Run: headless pygame with SDL's dummy video driver; simulated clock (each Clock.tick advances the game by its frame time, no real sleeping); random seed 0; keys injected as events and as key.get_pressed() state; mouse plan: one left click at the window centre at the start of phase 2, then a move to the lower-right quarter at the start of phase 3.
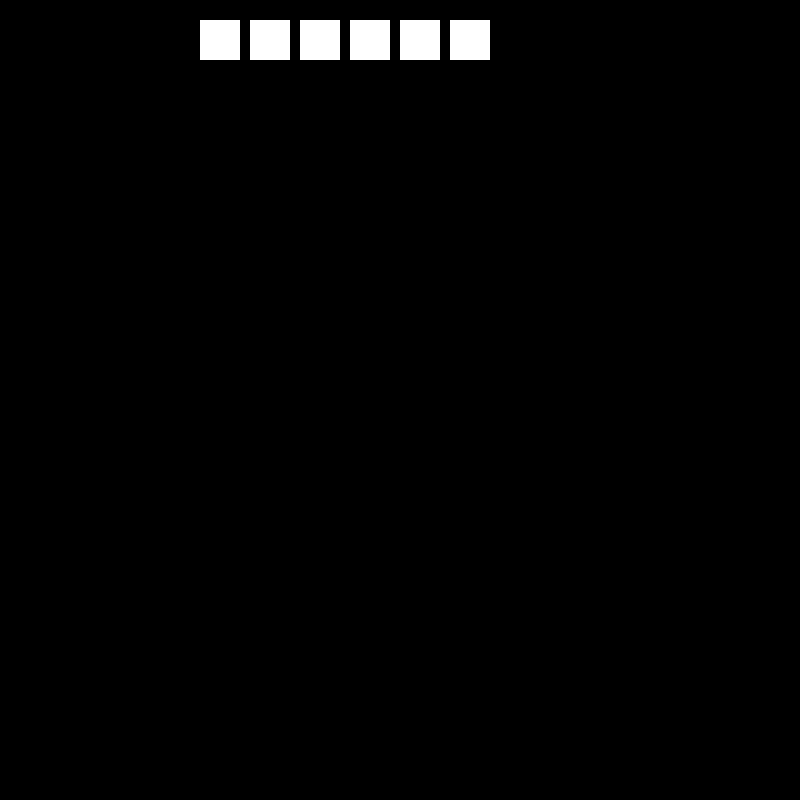
Frame 1 of 4 · flips 1–60 · no input
Frame 2 of 4 · flips 61–180 · clicked the window centre · tapped SPACE, RETURN · held RIGHT (→), D · screen unchanged from frame 1, image omitted
Frame 3 of 4 · flips 181–300 · moved the mouse to the lower-right quarter · held DOWN (↓), S · screen unchanged from frame 2, image omitted
Frame 4 of 4 · flips 301–420 · held LEFT (←), A, UP (↑), W · screen unchanged from frame 3, image omitted

The pygame program that drew these frames:

import pygame
import math

pygame.init()
WIDTH, HEIGHT = 800, 800
SCREEN = pygame.display.set_mode((WIDTH, HEIGHT))
BLACK = pygame.Color(0, 0, 0)
WHITE = pygame.Color(255, 255, 255)


class GameObject:
    def draw(self):
        raise NotImplementedError

    def handle(self):
        raise NotImplementedError


# если ты фигуру изволишь изменить - то унаследуй (pygame.sprite.Sprite)
class Button:
    def __init__(self):
        # super().__init__() и вот это раскомментируй
        self.rect0 = pygame.draw.rect(
            SCREEN,
            WHITE,
            (WIDTH // 2 , 20, 40, 40)
        )
        self.rect = pygame.draw.rect(
            SCREEN,
            WHITE,
            (WIDTH // 2 - 20, 20, 40, 40)
        )
        self.rect2 = pygame.draw.rect(
            SCREEN,
            WHITE,
            (WIDTH // 2 - 50, 20, 40, 40)
        )
        self.rect3 = pygame.draw.rect(
            SCREEN,
            WHITE,
            (WIDTH // 2 - 100, 20, 40, 40)
        )
        self.rect4 = pygame.draw.rect(
            SCREEN,
            WHITE,
            (WIDTH // 2 - 100, 20, 40, 40)
        )
        self.rect5 = pygame.draw.rect(
            SCREEN,
            WHITE,
            (WIDTH // 2 - 100, 20, 40, 40)
        )

    def draw(self):
        self.rect0 = pygame.draw.rect(
            SCREEN,
            WHITE,
            (WIDTH // 2 + 50, 20, 40, 40)
        )
        self.rect = pygame.draw.rect(
            SCREEN,
            WHITE,
            (WIDTH // 2, 20, 40, 40)
        )
        
        self.rect2 = pygame.draw.rect(
            SCREEN,
            WHITE,
            (WIDTH // 2 - 50, 20, 40, 40)
        )
        self.rect3 = pygame.draw.rect(
            SCREEN,
            WHITE,
            (WIDTH // 2 - 100, 20, 40, 40)
        )
        self.rect4 = pygame.draw.rect(
            SCREEN,
            WHITE,
            (WIDTH // 2 - 150, 20, 40, 40)
        )
        self.rect5 = pygame.draw.rect(
            SCREEN,
            WHITE,
            (WIDTH // 2 - 200, 20, 40, 40)
        )


class Pen(GameObject):
    def __init__(self, *args, **kwargs):
        self.points = []  # [(x1, y1), (x2, y2)]

    def draw(self):
        for idx, point in enumerate(self.points[:-1]):
            pygame.draw.line(
                SCREEN,
                WHITE,
                start_pos=point,  # self.points[idx]
                end_pos=self.points[idx + 1],
                width=5,
            )

    def handle(self, mouse_pos):
        self.points.append(mouse_pos)


class Rectangle(GameObject):
    def __init__(self, start_pos):
        self.start_pos = start_pos
        self.end_pos = start_pos

    def draw(self):
        start_pos_x = min(self.start_pos[0], self.end_pos[0])
        start_pos_y = min(self.start_pos[1], self.end_pos[1])

        end_pos_x = max(self.start_pos[0], self.end_pos[0])
        end_pos_y = max(self.start_pos[1], self.end_pos[1])

        pygame.draw.rect(
            SCREEN,
            WHITE,
            (
                start_pos_x,
                start_pos_y,
                end_pos_x - start_pos_x,
                end_pos_y - start_pos_y,
            ),
            width=5,
        )

    def handle(self, mouse_pos):
        self.end_pos = mouse_pos


class Square(GameObject):
    def __init__(self, start_pos):
        self.start_pos = start_pos
        self.end_pos = start_pos

    def draw(self):
        start_pos_x = min(self.start_pos[0], self.end_pos[0])
        start_pos_y = min(self.start_pos[1], self.end_pos[1])

        end_pos_x = max(self.start_pos[0], self.end_pos[0])
        end_pos_y = max(self.start_pos[1], self.end_pos[1])

        # Get the dimensions of the square
        square_size = min(end_pos_x - start_pos_x, end_pos_y - start_pos_y)

        # Calculate the starting position for the square so that it is centered
        square_start_pos_x = start_pos_x + \
            (end_pos_x - start_pos_x - square_size) // 2
        square_start_pos_y = start_pos_y + \
            (end_pos_y - start_pos_y - square_size) // 2

        pygame.draw.rect(
            SCREEN,
            WHITE,
            (
                square_start_pos_x,
                square_start_pos_y,
                square_size,
                square_size
            ),
            width=5,
        )

    def handle(self, mouse_pos):
        self.end_pos = mouse_pos


class RightTriangle(GameObject):
    def __init__(self, start_pos):
        self.start_pos = start_pos
        self.end_pos = start_pos

    def draw(self):
        start_pos_x = min(self.start_pos[0], self.end_pos[0])
        start_pos_y = min(self.start_pos[1], self.end_pos[1])

        end_pos_x = max(self.start_pos[0], self.end_pos[0])
        end_pos_y = max(self.start_pos[1], self.end_pos[1])

        if start_pos_x < end_pos_x and start_pos_y < end_pos_y:
            point1 = (start_pos_x, end_pos_y)
            point2 = (end_pos_x, end_pos_y)
            point3 = (end_pos_x, start_pos_y)

        elif start_pos_x > end_pos_x and start_pos_y < end_pos_y:
            point1 = (end_pos_x, end_pos_y)
            point2 = (start_pos_x, end_pos_y)
            point3 = (start_pos_x, start_pos_y)

        elif start_pos_x > end_pos_x and start_pos_y > end_pos_y:
            point1 = (end_pos_x, start_pos_y)
            point2 = (start_pos_x, start_pos_y)
            point3 = (start_pos_x, end_pos_y)

        elif start_pos_x < end_pos_x and start_pos_y > end_pos_y:
            point1 = (start_pos_x, start_pos_y)
            point2 = (end_pos_x, start_pos_y)
            point3 = (end_pos_x, end_pos_y)

        pygame.draw.polygon(
            SCREEN,
            WHITE,
            (point1, point2, point3),
            width=5,
        )

    def handle(self, mouse_pos):
        self.end_pos = mouse_pos

class EquilateralTriangle(GameObject):
    def __init__(self, start_pos):
        self.start_pos = start_pos
        self.end_pos = start_pos

    def draw(self):
        length = math.sqrt((self.end_pos[0]-self.start_pos[0])**2 + (self.end_pos[1]-self.start_pos[1])**2)
        height = length * math.sin(math.radians(60))
        half_length = length/2
        half_height = height/2

        x = self.start_pos[0] - half_length
        y = self.start_pos[1] + half_height

        points = [
            (x, y),
            (x+length, y),
            (x+half_length, y-height),
        ]

        pygame.draw.polygon(
            SCREEN,
            WHITE,
            points,
            width=5,
        )

    def handle(self, mouse_pos):
        self.end_pos = mouse_pos

class Rhombus(GameObject):
    def __init__(self, start_pos):
        self.start_pos = start_pos
        self.end_pos = start_pos

    def draw(self):
        start_pos_x = min(self.start_pos[0], self.end_pos[0])
        start_pos_y = min(self.start_pos[1], self.end_pos[1])

        end_pos_x = max(self.start_pos[0], self.end_pos[0])
        end_pos_y = max(self.start_pos[1], self.end_pos[1])

        cx = (start_pos_x + end_pos_x) // 2
        cy = (start_pos_y + end_pos_y) // 2

        points = [
            (cx, start_pos_y),
            (end_pos_x, cy),
            (cx, end_pos_y),
            (start_pos_x, cy)
        ]

        pygame.draw.polygon(
            SCREEN,
            WHITE,
            points,
            width=5,
        )

    def handle(self, mouse_pos):
        self.end_pos = mouse_pos
        
def main():
    running = True
    active_obj = None
    button = Button()
    objects = [
        button
    ]
    clock = pygame.time.Clock()
    current_shape = 'pen'

    while running:
        SCREEN.fill(BLACK)

        for event in pygame.event.get():
            if event.type == pygame.QUIT:
                running = False

            if event.type == pygame.MOUSEBUTTONDOWN:
                if button.rect.collidepoint(pygame.mouse.get_pos()):
                    current_shape = 'rectangle'
                elif button.rect2.collidepoint(pygame.mouse.get_pos()):
                    current_shape = 'square'
                elif button.rect3.collidepoint(pygame.mouse.get_pos()):
                    current_shape = 'right_triangle'
                elif button.rect4.collidepoint(pygame.mouse.get_pos()):
                    current_shape = 'equilateral_triangle'
                elif button.rect5.collidepoint(pygame.mouse.get_pos()):
                    current_shape = 'rhombus'
                elif button.rect0.collidepoint(pygame.mouse.get_pos()):
                    current_shape = 'pen'
                else:
                    if current_shape == 'pen':
                        active_obj = Pen(start_pos=event.pos)
                    elif current_shape == 'rectangle':
                        active_obj = Rectangle(start_pos=event.pos)
                    elif current_shape == 'square':
                        active_obj = Square(start_pos=event.pos)
                    elif current_shape == 'right_triangle':
                        active_obj = RightTriangle(start_pos=event.pos)
                    elif current_shape == 'equilateral_triangle':
                        active_obj = EquilateralTriangle(start_pos=event.pos)
                    elif current_shape == 'rhombus':
                        active_obj = Rhombus(start_pos=event.pos)

            if event.type == pygame.MOUSEMOTION and active_obj is not None:
                # active_obj.points.append(pygame.mouse.get_pos())
                active_obj.handle(mouse_pos=pygame.mouse.get_pos())
                # active_obj.points => raise
                active_obj.draw()

            if event.type == pygame.MOUSEBUTTONUP and active_obj is not None:
                objects.append(active_obj)
                active_obj = None

        for obj in objects:
            obj.draw()

        clock.tick(30)
        pygame.display.flip()


if __name__ == '__main__':
    main()
